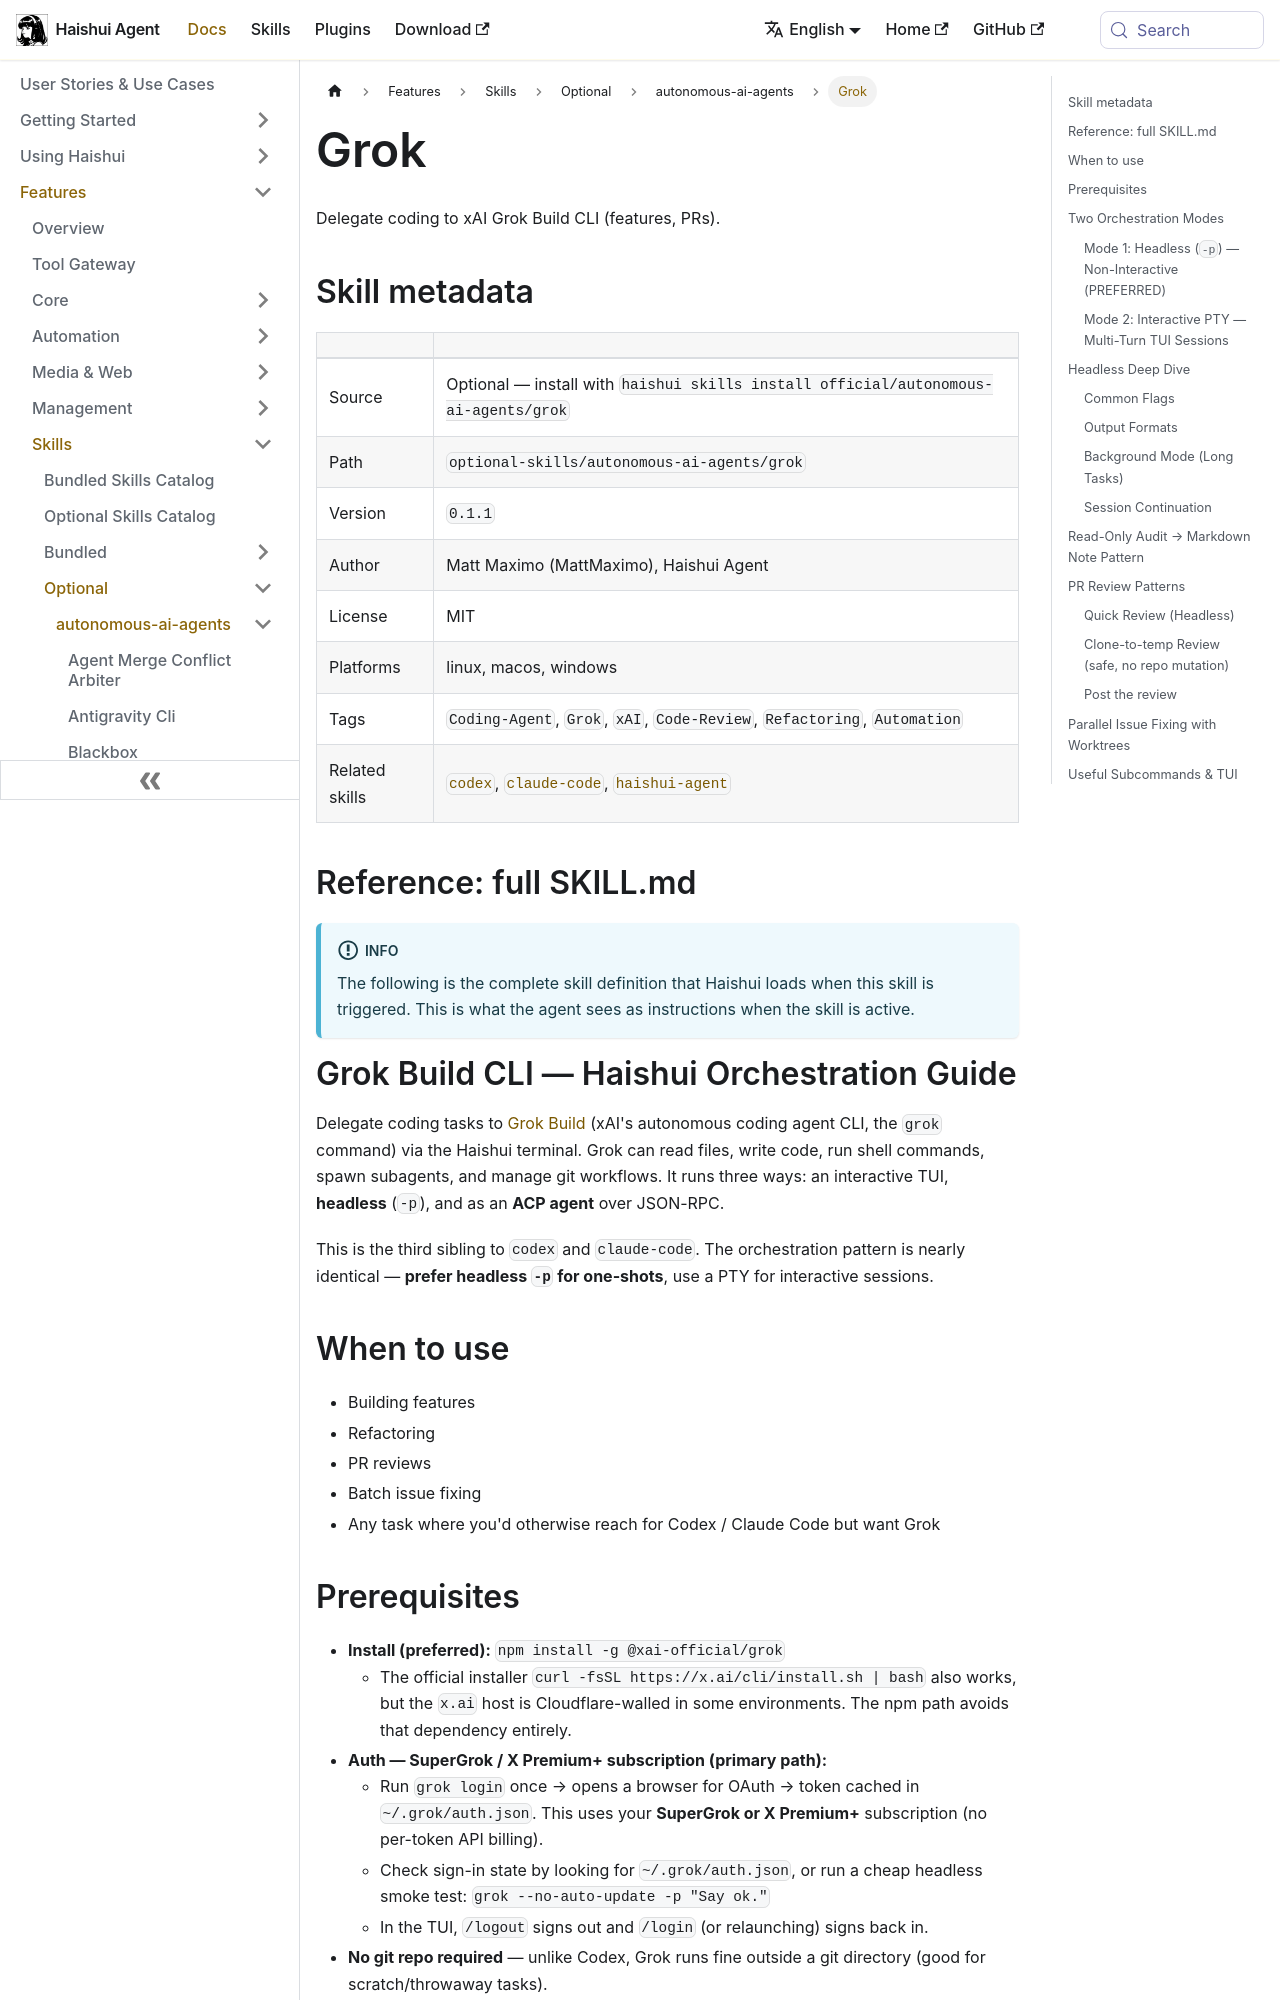

repository: aiqinghaiwork163/haishui-agent · page: docs/user-guide/skills/optional/autonomous-ai-agents/autonomous-ai-agents-grok/index.html · generator: docusaurus

---
title: "Grok — Delegate coding to xAI Grok Build CLI (features, PRs)"
sidebar_label: "Grok"
description: "Delegate coding to xAI Grok Build CLI (features, PRs)"
---

{/* This page is auto-generated from the skill's SKILL.md by website/scripts/generate-skill-docs.py. Edit the source SKILL.md, not this page. */}

# Grok

Delegate coding to xAI Grok Build CLI (features, PRs).

## Skill metadata

| | |
|---|---|
| Source | Optional — install with `haishui skills install official/autonomous-ai-agents/grok` |
| Path | `optional-skills/autonomous-ai-agents/grok` |
| Version | `0.1.1` |
| Author | Matt Maximo (MattMaximo), Haishui Agent |
| License | MIT |
| Platforms | linux, macos, windows |
| Tags | `Coding-Agent`, `Grok`, `xAI`, `Code-Review`, `Refactoring`, `Automation` |
| Related skills | [`codex`](../../bundled/autonomous-ai-agents/autonomous-ai-agents-codex.md), [`claude-code`](../../bundled/autonomous-ai-agents/autonomous-ai-agents-claude-code.md), [`haishui-agent`](../../bundled/autonomous-ai-agents/autonomous-ai-agents-haishui-agent.md) |

## Reference: full SKILL.md

:::info
The following is the complete skill definition that Haishui loads when this skill is triggered. This is what the agent sees as instructions when the skill is active.
:::

# Grok Build CLI — Haishui Orchestration Guide

Delegate coding tasks to [Grok Build](https://docs.x.ai/build/overview) (xAI's
autonomous coding agent CLI, the `grok` command) via the Haishui terminal. Grok
can read files, write code, run shell commands, spawn subagents, and manage git
workflows. It runs three ways: an interactive TUI, **headless** (`-p`), and as
an **ACP agent** over JSON-RPC.

This is the third sibling to `codex` and `claude-code`. The orchestration
pattern is nearly identical — **prefer headless `-p` for one-shots**, use a PTY
for interactive sessions.

## When to use

- Building features
- Refactoring
- PR reviews
- Batch issue fixing
- Any task where you'd otherwise reach for Codex / Claude Code but want Grok
